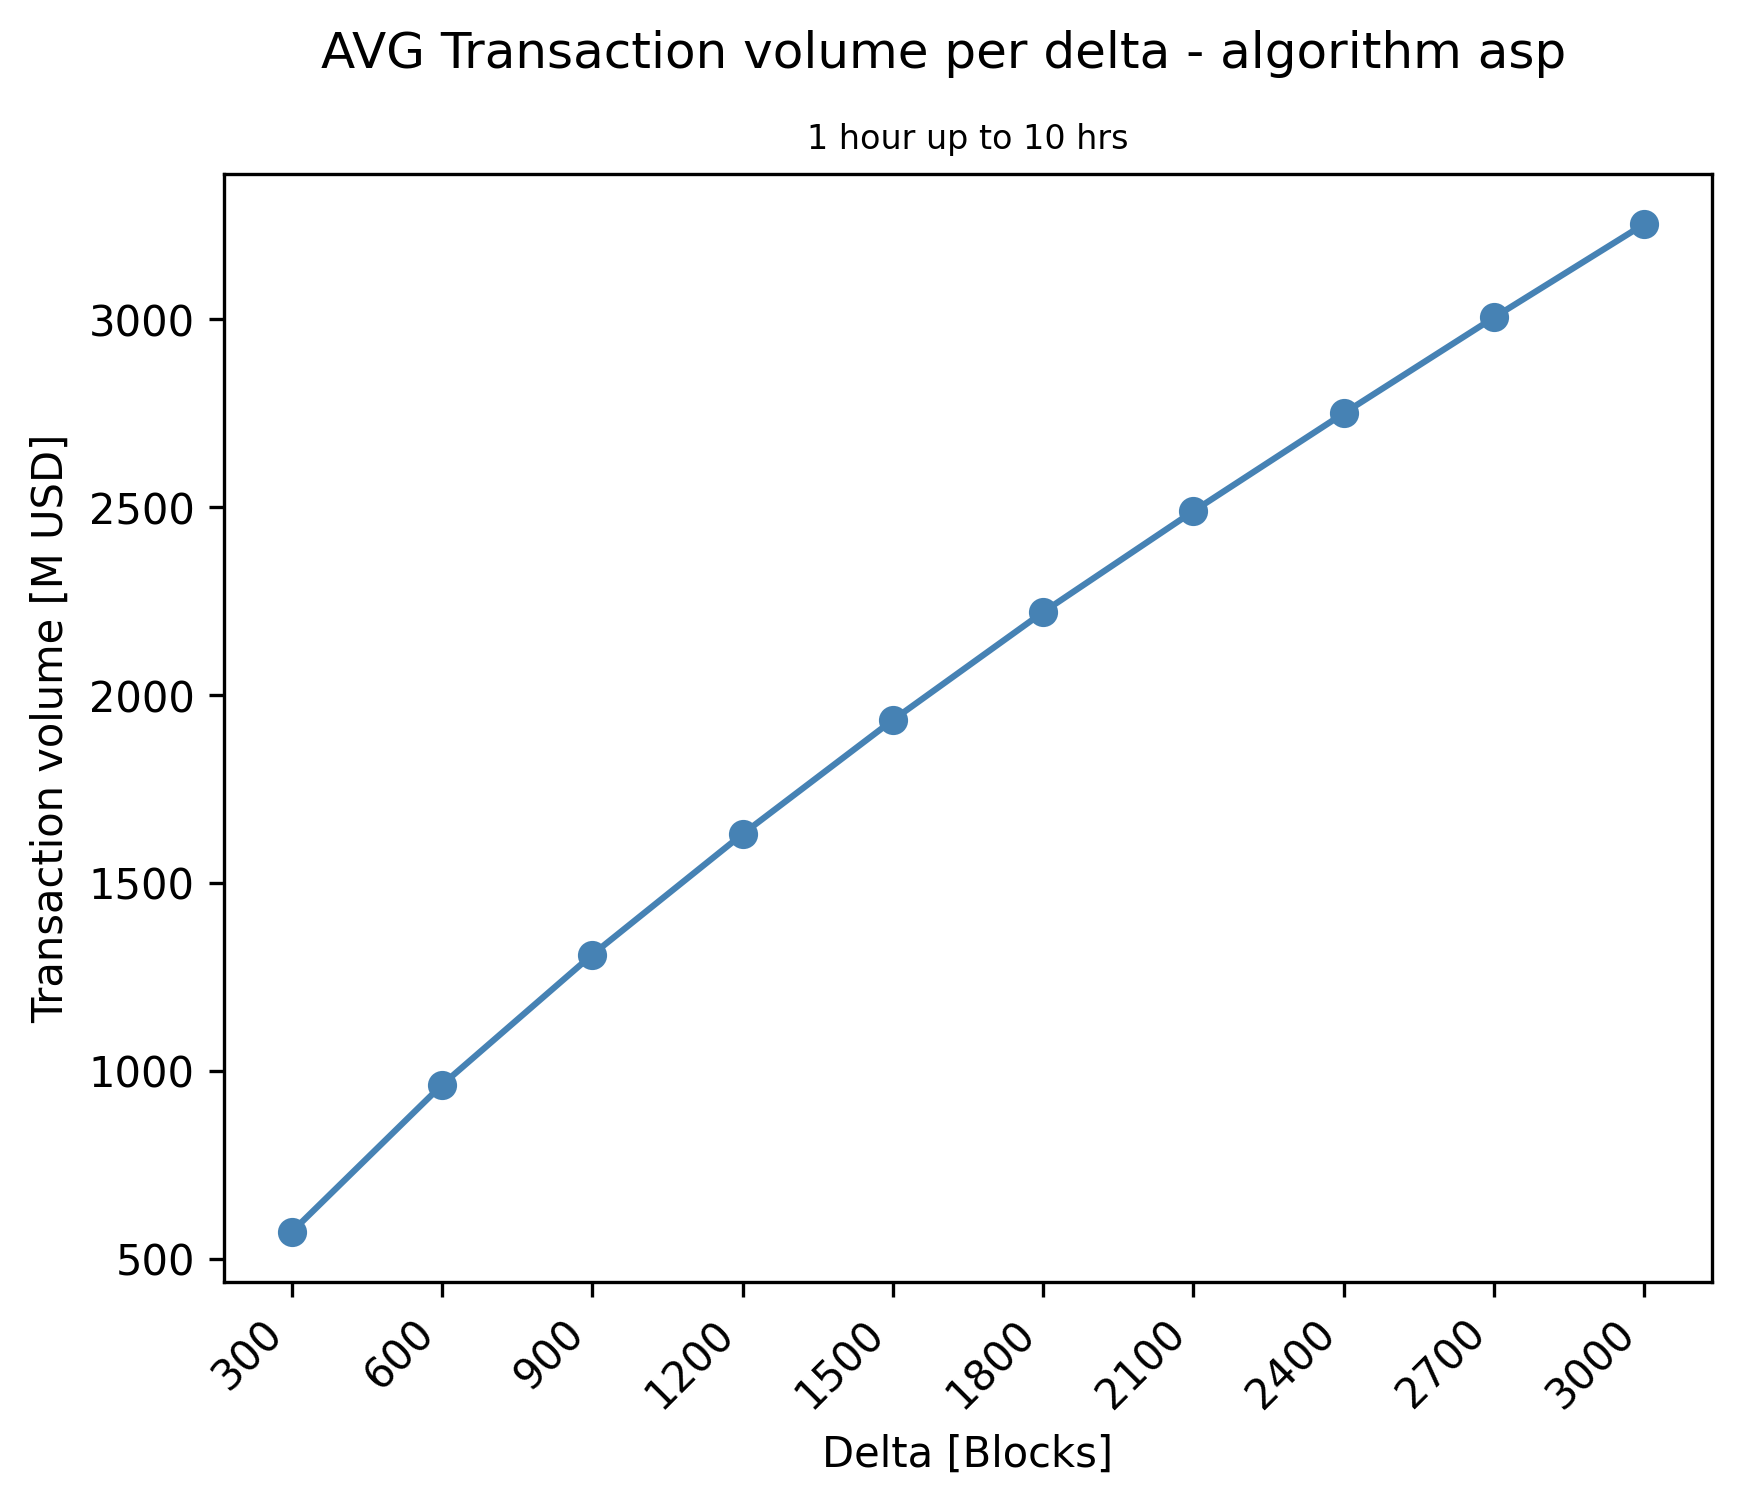

Source data for this figure (header and first rows):
delta; avg_M_USD
300; 571.4
600; 962.8
900; 1309
1200; 1630
1500; 1934
1800; 2221
2100; 2490
2400; 2750
2700; 3005
3000; 3254
